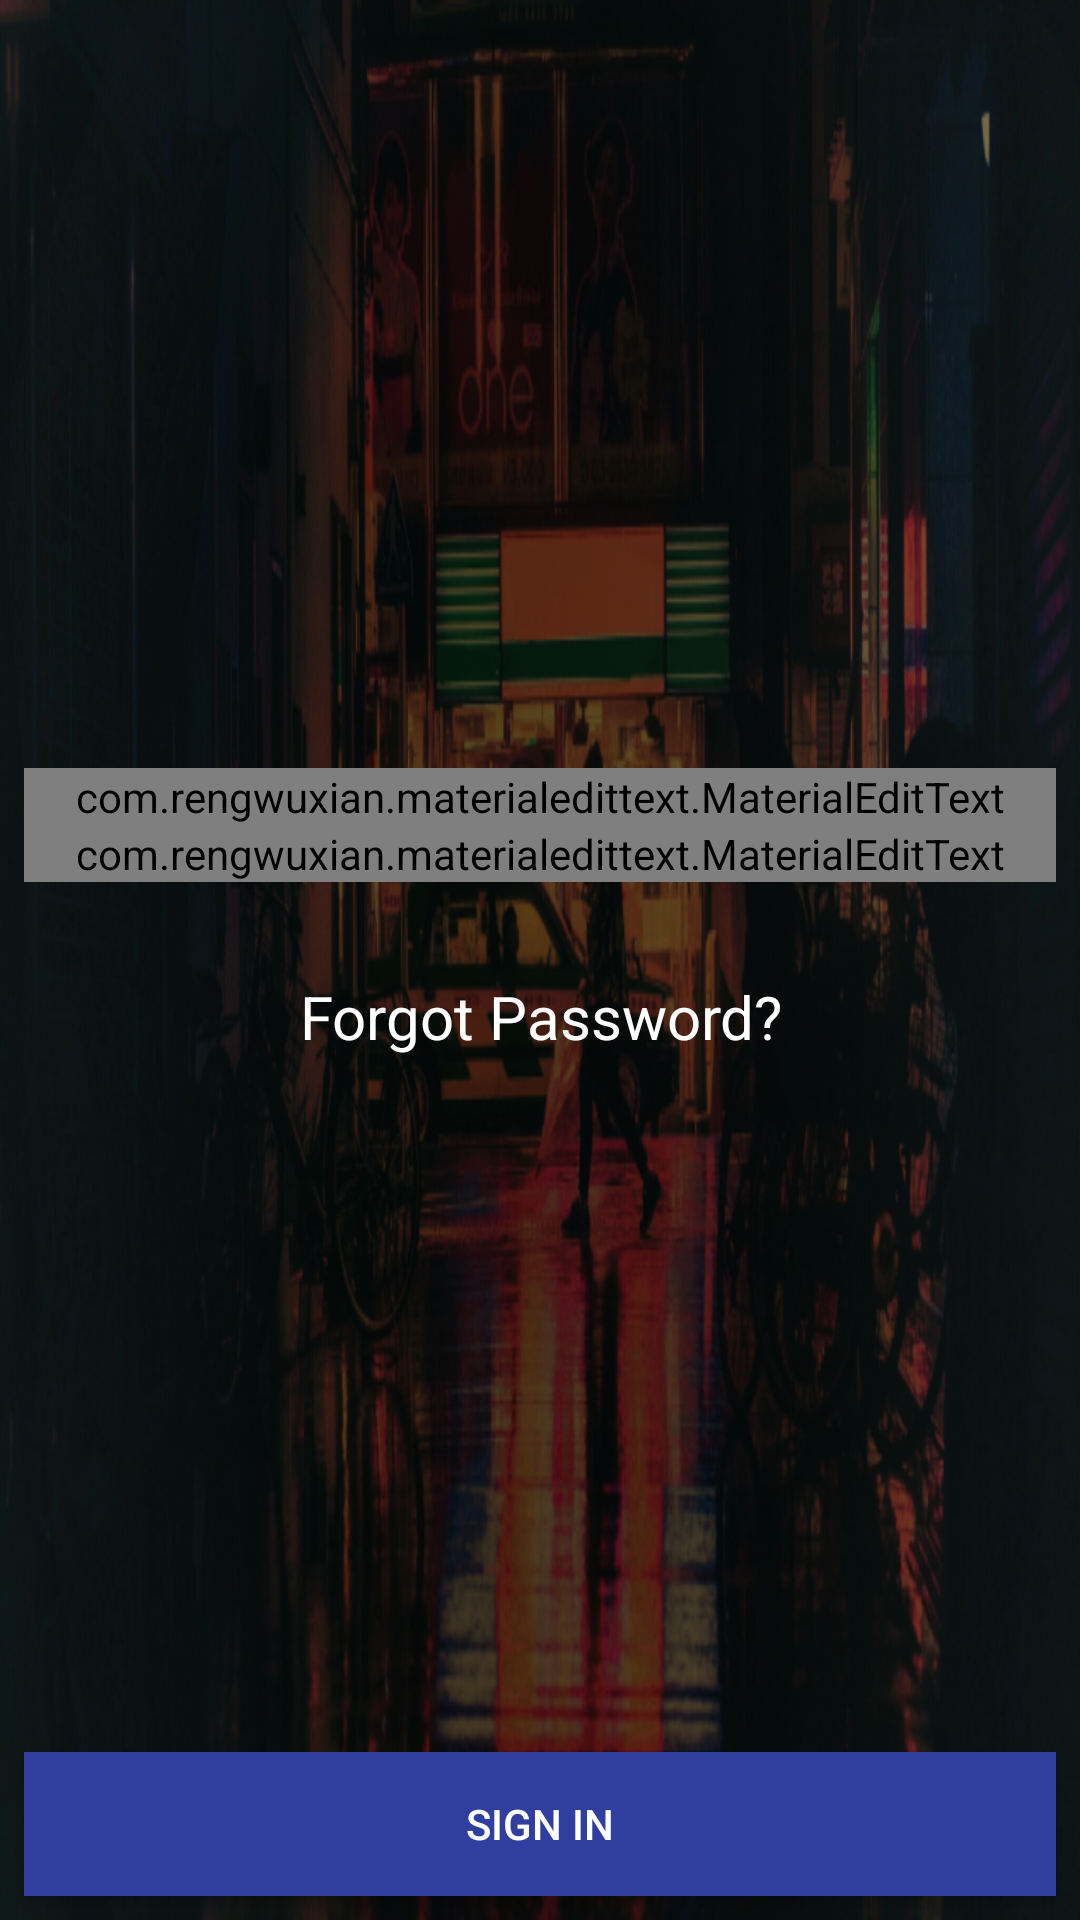

Layout XML and referenced resources for this Android screen:
<!-- AndroidManifest.xml: application theme AppTheme -->
<!-- res/layout/activity_sign_in.xml -->
<?xml version="1.0" encoding="utf-8"?>
<RelativeLayout xmlns:android="http://schemas.android.com/apk/res/android"
    xmlns:app="http://schemas.android.com/apk/res-auto"
    xmlns:tools="http://schemas.android.com/tools"
    android:layout_width="match_parent"
    android:layout_height="match_parent"
    android:background="@drawable/background"
    tools:context=".SignIn">


    <LinearLayout
        android:orientation="vertical"
        android:layout_marginLeft="8dp"
        android:layout_marginRight="8dp"
        android:layout_centerInParent="true"
        android:layout_width="match_parent"
        android:layout_height="wrap_content">

        <com.rengwuxian.materialedittext.MaterialEditText
            android:id="@+id/edtph"
            android:hint="Phone Number"
            android:layout_width="match_parent"
            android:layout_height="wrap_content"
            android:textColorHint="@android:color/white"
            android:textColor="@android:color/white"
            android:textSize="34sp"
            android:inputType="phone"
            app:met_baseColor="@android:color/white"
            app:met_floatingLabel="highlight"
            app:met_maxCharacters="10"
            app:met_primaryColor="@android:color/white"
            app:met_singleLineEllipsis="true"
            />

        <com.rengwuxian.materialedittext.MaterialEditText
            android:id="@+id/psswd"
            android:layout_width="match_parent"
            android:layout_height="wrap_content"
            android:hint="Password"
            android:inputType="textPassword"
            android:textColor="@android:color/white"
            android:textColorHint="@android:color/white"
            android:textSize="34sp"
            app:met_baseColor="@android:color/white"
            app:met_floatingLabel="highlight"
            app:met_primaryColor="@android:color/white"
            app:met_singleLineEllipsis="true" />

        <TextView
            android:id="@+id/forgotpas22"
            android:layout_width="match_parent"
            android:layout_height="90dp"
            android:gravity="center"
            android:text="@string/forgot_password"
            android:textColor="@android:color/white"
            android:textSize="20sp" />

    </LinearLayout>

    <Button
        android:id="@+id/btnsignin"
        android:layout_width="match_parent"
        android:layout_height="wrap_content"
        android:layout_alignParentBottom="true"
        android:layout_margin="8dp"
        android:layout_marginLeft="8dp"
        android:layout_marginRight="8dp"
        android:background="@color/colorPrimaryDark"
        android:text="Sign In"
        android:textColor="@android:color/white" />

</RelativeLayout>
<!-- resources referenced by this layout -->
<resources>
  <color name="colorPrimaryDark">#303f9f</color>
  <!-- drawable background: png bitmap (drawable-hdpi, 553347 bytes) -->
  <string name="forgot_password">Forgot Password?</string>
  <style name="AppTheme" parent="Theme.AppCompat.Light.NoActionBar">
          
          <item name="colorPrimary">@color/colorPrimary</item>
          <item name="colorPrimaryDark">@color/colorPrimaryDark</item>
          <item name="colorAccent">@color/colorAccent</item>
          <item name="windowActionBar">false</item>
          <item name="windowNoTitle">true</item>
      </style>
  <color name="colorPrimary">#3F51B5</color>
  <color name="colorAccent">#FF4081</color>
</resources>
